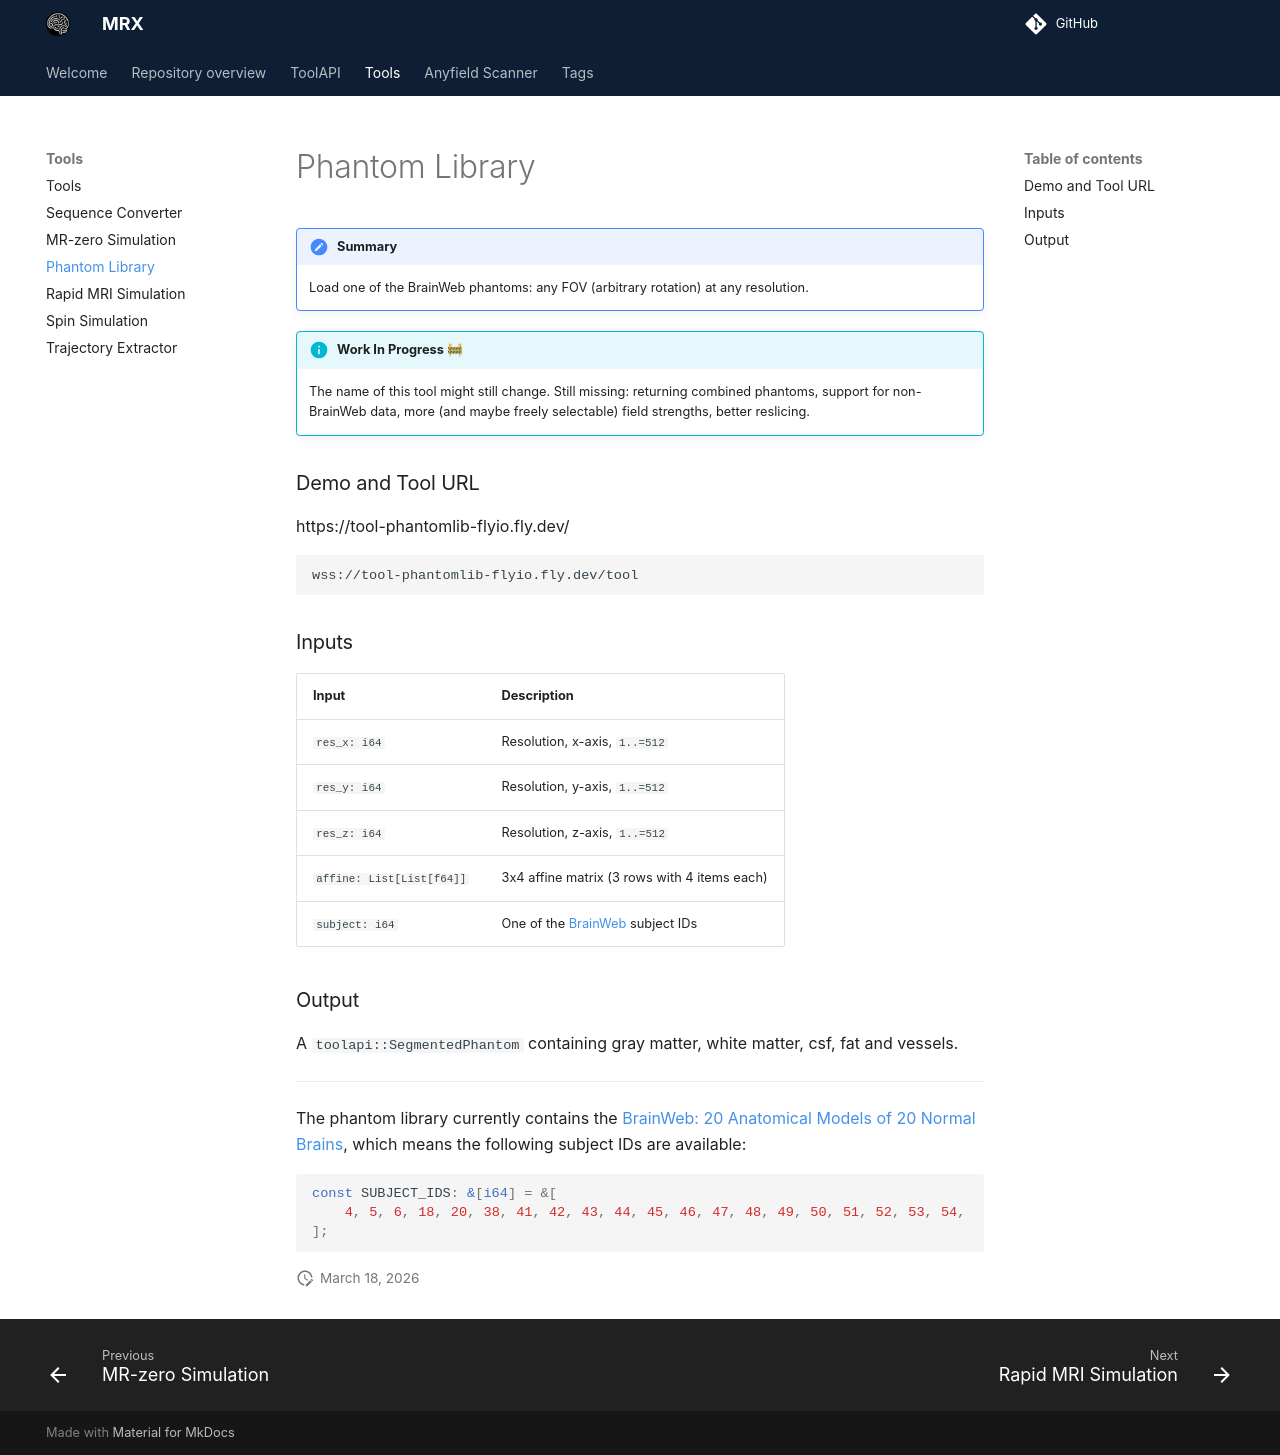

repository: mrx-org/mrx-org.github.io · page: tools/phantomlib/index.html · generator: mkdocs

---
title: Phantom Library
---

!!! summary

    Load one of the BrainWeb phantoms: any FOV (arbitrary rotation) at any resolution.

!!! info "Work In Progress 🚧"

    The name of this tool might still change. Still missing: returning combined phantoms, support for non-BrainWeb data, more (and maybe freely selectable) field strengths, better reslicing.

### Demo and Tool URL
https://tool-phantomlib-flyio.fly.dev/ 
```url
wss://tool-phantomlib-flyio.fly.dev/tool
```

### Inputs

| Input                     | Description                                                            |
| ------------------------- | ---------------------------------------------------------------------- |
| `res_x: i64`              | Resolution, x-axis, `1..=512`                                          |
| `res_y: i64`              | Resolution, y-axis, `1..=512`                                          |
| `res_z: i64`              | Resolution, z-axis, `1..=512`                                          |
| `affine: List[List[f64]]` | 3x4 affine matrix (3 rows with 4 items each)                           |
| `subject: i64`            | One of the [BrainWeb](https://brainweb.bic.mni.mcgill.ca/) subject IDs |

### Output

A `toolapi::SegmentedPhantom` containing gray matter, white matter, csf, fat and vessels.

---

The phantom library currently contains the [BrainWeb: 20 Anatomical Models of 20 Normal Brains](https://brainweb.bic.mni.mcgill.ca/anatomic_normal_20.html), which means the following subject IDs are available:
```rust
const SUBJECT_IDS: &[i64] = &[
    4, 5, 6, 18, 20, 38, 41, 42, 43, 44, 45, 46, 47, 48, 49, 50, 51, 52, 53, 54,
];
```
